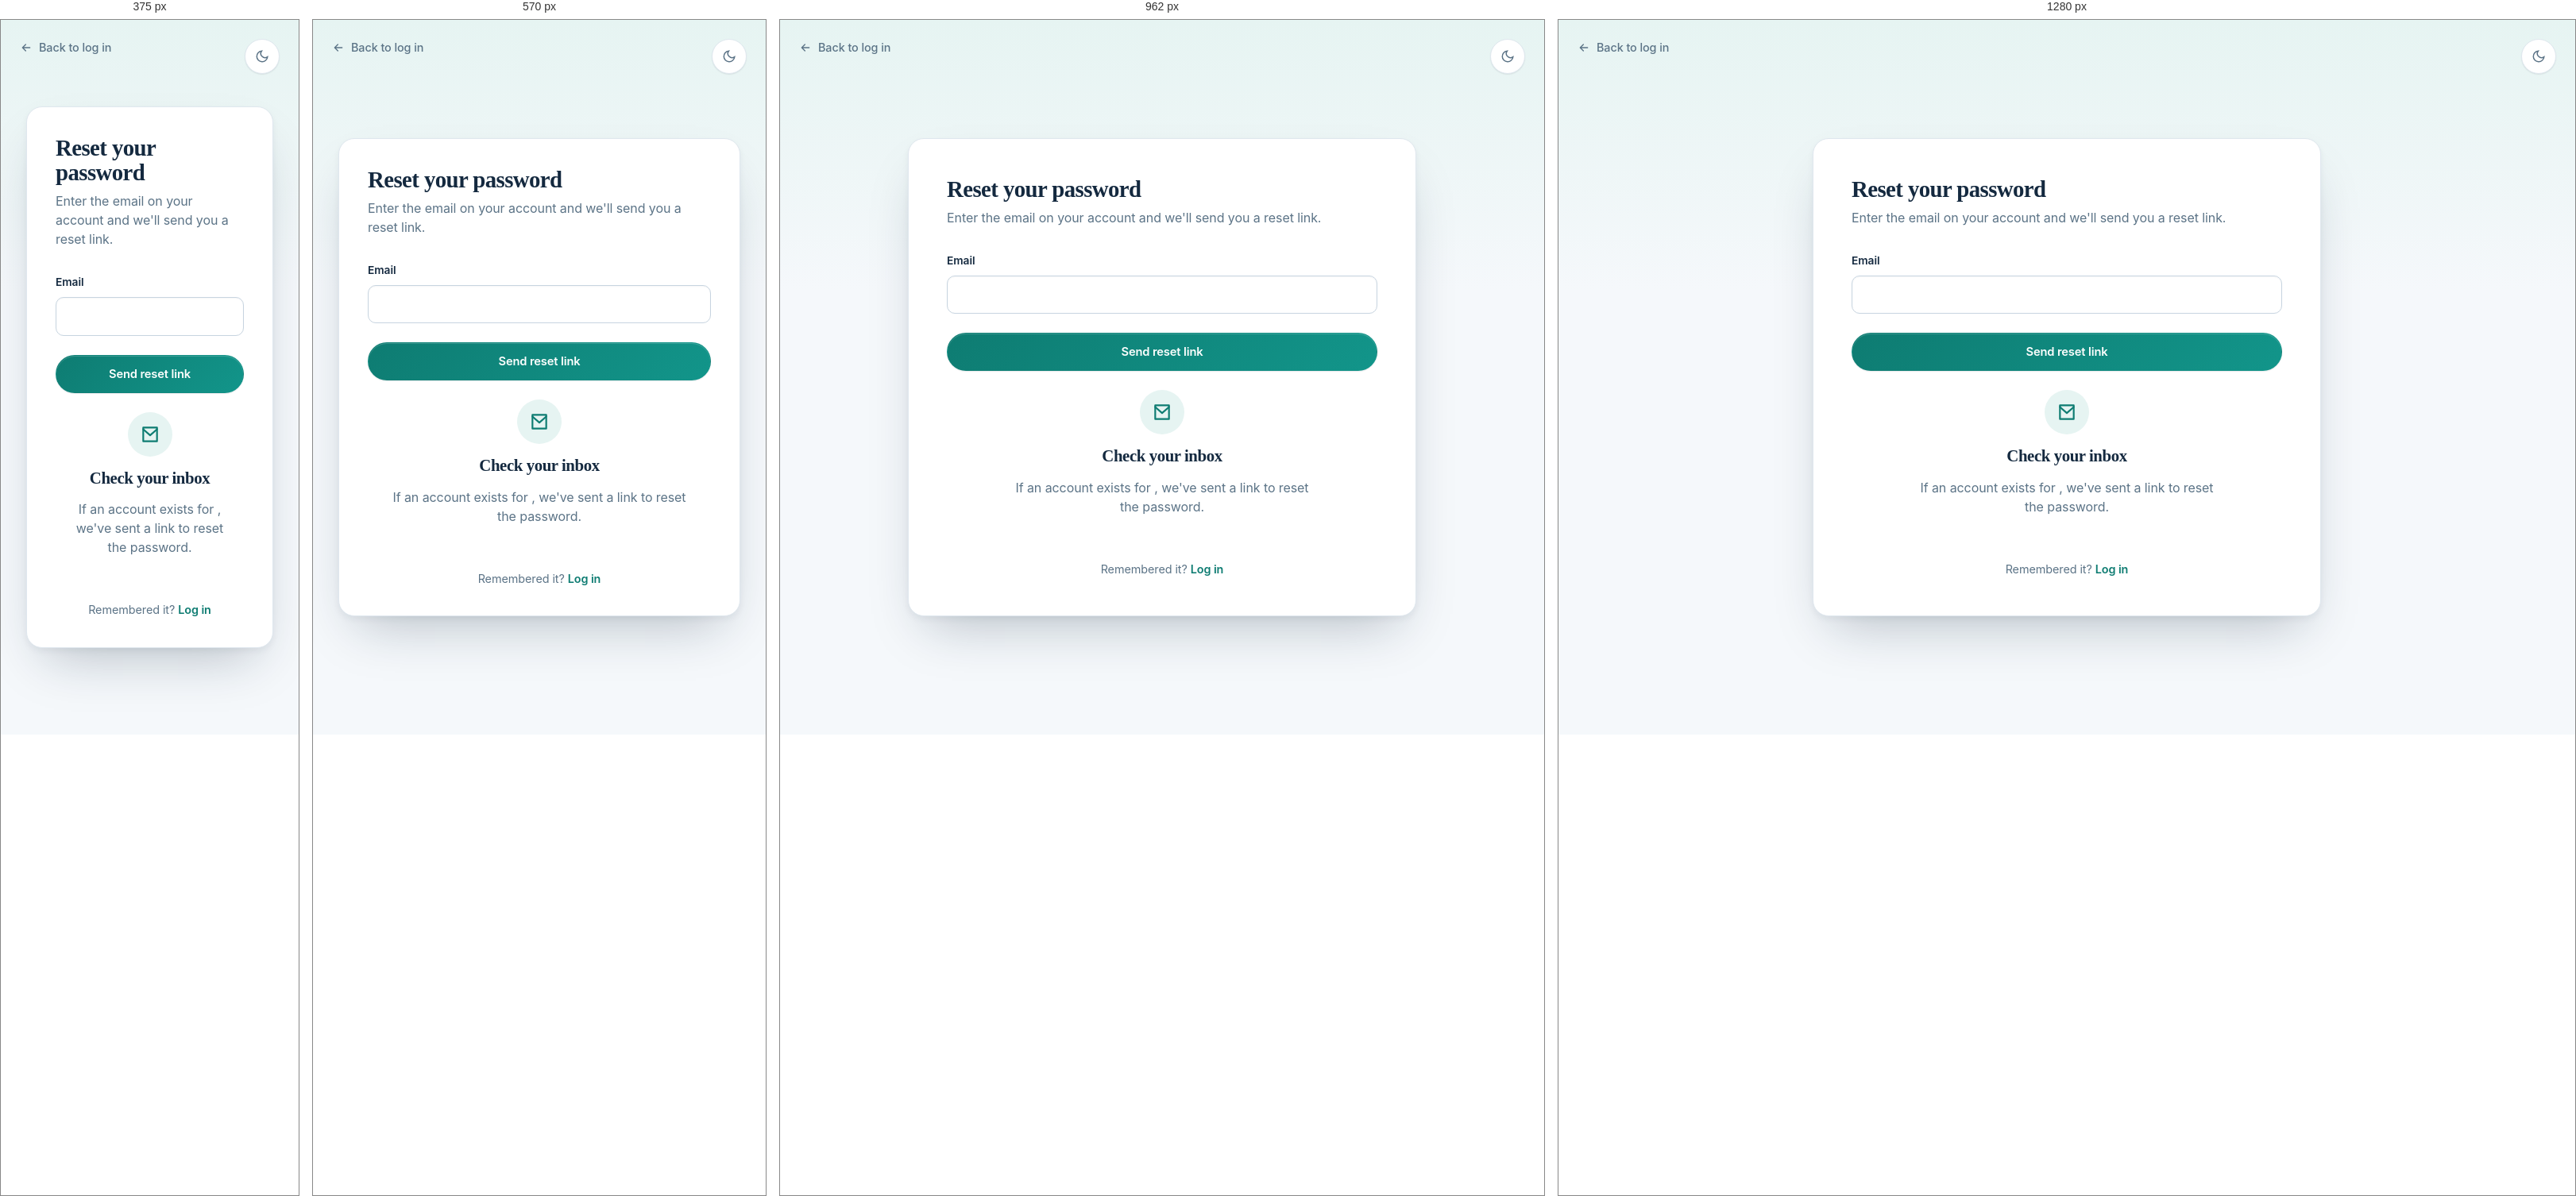
Rendered at 375 px, 570 px, 962 px and 1280 px, left to right.

<!-- file: forgot-password.html -->
<!DOCTYPE html>
<html lang="en">
<head>
<meta charset="UTF-8">
<meta name="viewport" content="width=device-width, initial-scale=1.0">
<title>Reset your password — MediSphere</title>
<link rel="preconnect" href="https://fonts.googleapis.com">
<link rel="preconnect" href="https://fonts.gstatic.com" crossorigin>
<link href="https://fonts.googleapis.com/css2?family=Fraunces:wght@500;600;700&family=Inter:wght@400;500;600;700&family=IBM+Plex+Mono:wght@500&display=swap" rel="stylesheet">
<link rel="icon" type="image/svg+xml" href="../../public/assets/images/logo.svg">
<link rel="stylesheet" href="../../css/style.css">
<link rel="stylesheet" href="../../css/pages/auth.css">
</head>
<body>

<a href="login.html" class="auth-back">
  <svg viewBox="0 0 24 24" fill="none" stroke="currentColor" stroke-width="2"><path d="M19 12H5M11 6L5 12L11 18" stroke-linecap="round" stroke-linejoin="round"/></svg>
  Back to log in
</a>

<button class="theme-toggle auth-theme-toggle" data-theme-toggle aria-label="Toggle dark mode">
  <svg viewBox="0 0 24 24" fill="none" stroke="currentColor" stroke-width="2">
    <path d="M21 12.79A9 9 0 1 1 11.21 3 7 7 0 0 0 21 12.79Z"/>
  </svg>
</button>

<div class="auth-page">
  <div class="auth-card auth-stepper">

    <div class="auth-head">
      <h1>Reset your password</h1>
      <p>Enter the email on your account and we'll send you a reset link.</p>
    </div>

    <form data-forgot-form novalidate>
      <div class="form-field">
        <label for="email">Email</label>
        <input type="email" id="email" name="email" required>
      </div>

      <button type="submit" class="btn btn--primary">Send reset link</button>
    </form>

    <div class="auth-status" data-forgot-status hidden>
      <div class="auth-status__icon c-teal">
        <svg viewBox="0 0 24 24" fill="none" stroke="currentColor" stroke-width="2"><path d="M4 4H20V20H4V4Z" stroke-linejoin="round"/><path d="M4 6L12 13L20 6" stroke-linecap="round" stroke-linejoin="round"/></svg>
      </div>
      <h2>Check your inbox</h2>
      <p>If an account exists for <span data-forgot-email></span>, we've sent a link to reset the password.</p>
    </div>

    <p class="auth-foot">Remembered it? <a href="login.html">Log in</a></p>
  </div>
</div>

<script type="module" src="../../js/auth/forgotPassword.js"></script>
</body>
</html>

/* @media block from auth.css */
@media (max-width: 820px) {
  .auth-split {
    grid-template-columns: 1fr;
  }

  .auth-split__aside {
    display: none;
  }
}

/* @media block from auth.css */
@media (max-width: 620px) {
  .role-select-grid {
    grid-template-columns: repeat(2, 1fr);
  }

  .form-row {
    grid-template-columns: 1fr;
  }
}

/* @media block from navbar.css */
@media (max-width: 860px) {
  .navbar__links {
    position: fixed;
    inset: 68px var(--space-4) auto var(--space-4);
    background: var(--color-bg-raised);
    border: 1px solid var(--color-line);
    border-radius: var(--radius-md);
    flex-direction: column;
    align-items: flex-start;
    padding: var(--space-5);
    box-shadow: var(--shadow-lg);
    transform: translateY(-12px);
    opacity: 0;
    pointer-events: none;
    transition: transform 0.25s var(--ease-out), opacity 0.25s var(--ease-out);
  }

  .navbar__links[data-open="true"] {
    transform: translateY(0);
    opacity: 1;
    pointer-events: auto;
  }

  .navbar .btn--ghost { display: none; }

  .nav-toggle { display: inline-flex; }
}

/* @media block from navbar.css */
@media (max-width: 860px) {
  .navbar__links a::after { display: none; }
}

/* @media block from footer.css */
@media (max-width: 780px) {
  .footer__inner { grid-template-columns: 1fr 1fr; }

  .footer__bottom {
    flex-direction: column;
    gap: var(--space-2);
    align-items: flex-start;
  }
}

/* @media block from forms.css */
@media (max-width: 640px) {
  .form-row--3 { grid-template-columns: 1fr; }
}

/* @media block from polish.css */
@media (max-width: 1024px) {
  .dash-grid {
    grid-template-columns: repeat(2, 1fr);
  }
}

/* @media block from polish.css */
@media (max-width: 860px) {
  .container {
    padding-inline: var(--space-4);
  }

  .navbar__inner {
    padding-inline: var(--space-4);
    gap: var(--space-3);
  }

  .navbar__links {
    gap: var(--space-2);
  }

  .navbar__links a {
    width: 100%;
    padding-block: var(--space-3);
  }
}

/* @media block from polish.css */
@media (max-width: 720px) {
  :root {
    --space-7: 36px;
    --space-8: 48px;
    --space-9: 64px;
  }

  .dash-grid,
  .stat-grid,
  .card-grid,
  .grid-2,
  .grid-3,
  .grid-4 {
    grid-template-columns: 1fr !important;
  }

  .hosp-card,
  .appt-card,
  .record-card,
  .review-card,
  .page-head,
  .dash-welcome,
  .section-head {
    flex-direction: column;
    align-items: flex-start;
    text-align: left;
  }

  .hosp-card > *,
  .appt-card > * {
    min-width: 0;
  }

  .dash-banner {
    flex-wrap: wrap;
  }

  .dash-banner__action {
    margin-left: 0;
  }

  table {
    display: block;
    width: 100%;
    overflow-x: auto;
    -webkit-overflow-scrolling: touch;
  }

  [data-toast-container] {
    top: auto;
    bottom: calc(var(--space-4) + env(safe-area-inset-bottom, 0px));
    left: var(--space-4);
    right: var(--space-4);
  }

  .toast {
    max-width: none;
    transform: translateY(16px);
  }

  .toast[data-visible="true"] {
    transform: translateY(0);
  }

  .modal-overlay {
    align-items: flex-end;
    padding: 0;
  }

  .modal-card {
    max-width: none;
    border-radius: var(--radius-lg) var(--radius-lg) 0 0;
    padding-bottom: calc(var(--space-6) + env(safe-area-inset-bottom, 0px));
  }

  input,
  select,
  textarea {
    font-size: 16px;
  }
}

/* @media block from polish.css */
@media (max-width: 520px) {
  h1 {
    font-size: clamp(1.9rem, 8vw, 2.4rem);
  }

  .btn {
    width: 100%;
    justify-content: center;
  }

  .navbar__actions .btn,
  .btn--sm,
  .modal-card .btn--ghost {
    width: auto;
  }

  [class].hosp-empty,
  [class].appt-empty,
  [class].record-empty,
  [class].review-empty,
  [class].sos-empty {
    min-height: 150px;
    padding: var(--space-6) var(--space-4);
  }
}

/* @media block from refine.css */
@media (max-width: 720px) {
  .hero .pulse, [class].pulse {
    padding: var(--space-5) var(--space-4) var(--space-4);
  }

  [class].pulse__svg {
    min-height: 96px;
  }

  [class].pulse__node { r: 10; }

  [class].pulse__labels {
    grid-template-columns: repeat(2, 1fr) !important;
    row-gap: var(--space-2);
  }

  [class].pulse__labels button {
    min-height: 44px;
    font-size: 0.7rem;
  }
}

/* @media block from refine.css */
@media (max-width: 720px) {
  [class].status-tabs,
  [class].filter-bar {
    display: flex;
    flex-wrap: nowrap;
    overflow-x: auto;
    scrollbar-width: none;
    -webkit-overflow-scrolling: touch;
    padding-bottom: var(--space-1);
  }

  [class].status-tabs::-webkit-scrollbar,
  [class].filter-bar::-webkit-scrollbar { display: none; }

  [class].status-tabs > *,
  [class].filter-bar > * {
    flex: 0 0 auto;
  }
}

/* @media block from refine.css */
@media (max-width: 900px) {
  [class].app-shell {
    grid-template-columns: 1fr;
  }

  [class].stat-cards,
  [class].chart-grid {
    grid-template-columns: 1fr 1fr !important;
  }
}

/* @media block from refine.css */
@media (max-width: 640px) {
  [class].app-content {
    padding-inline: var(--space-4);
  }

  [class].stat-cards,
  [class].chart-grid,
  [class].role-select-grid {
    grid-template-columns: 1fr !important;
  }

  [class].appt-card__meta,
  [class].hosp-card__meta,
  [class].review-actions,
  [class].bed-card__actions,
  [class].kyc-docs {
    width: 100%;
    flex-wrap: wrap;
  }

  [class].appt-card__meta .btn,
  [class].review-actions .btn,
  [class].bed-card__actions .btn {
    flex: 1 1 auto;
  }

  [class].dash-banner {
    align-items: flex-start;
  }

  [class].form-card {
    padding: var(--space-5) var(--space-4);
  }

  [class].medicine-row {
    flex-direction: column;
    align-items: stretch;
  }
}

/* @media block from refine.css */
@media (max-width: 860px) {
  [class].auth-split {
    grid-template-columns: 1fr !important;
  }

  [class].auth-split__aside {
    display: none;
  }
}